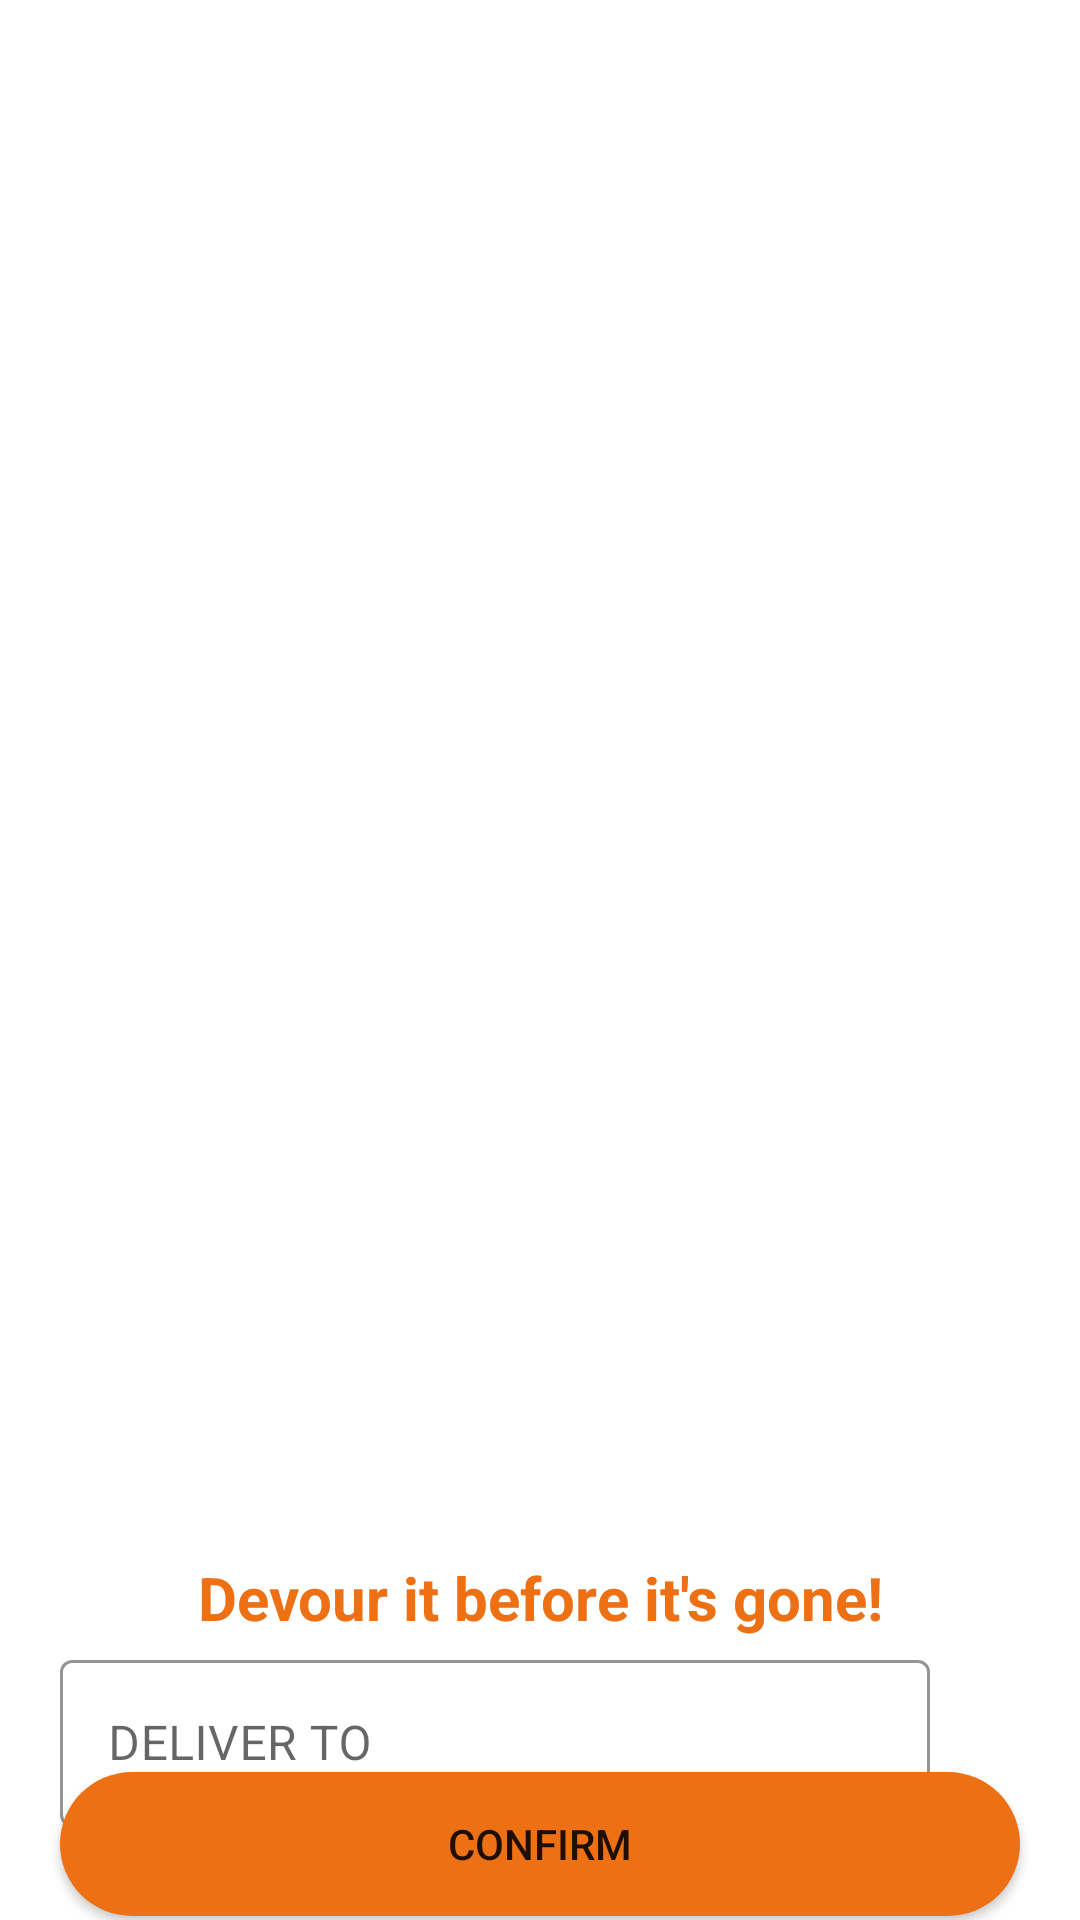

Layout XML and referenced resources for this Android screen:
<!-- AndroidManifest.xml: application theme Theme.SaveTheFood -->
<!-- res/layout/activity_order.xml -->
<?xml version="1.0" encoding="utf-8"?>
<androidx.constraintlayout.widget.ConstraintLayout xmlns:android="http://schemas.android.com/apk/res/android"
    xmlns:app="http://schemas.android.com/apk/res-auto"
    xmlns:tools="http://schemas.android.com/tools"
    android:layout_width="match_parent"
    android:layout_height="match_parent"
    tools:context=".order">

    <ImageView
        android:id="@+id/imageodr"
        android:layout_width="250dp"
        android:layout_height="250dp"
        android:src="@drawable/ic_baseline_image_24"

        app:layout_constraintEnd_toEndOf="parent"
        app:layout_constraintStart_toStartOf="parent"
        android:layout_marginTop="20dp"
        app:layout_constraintTop_toTopOf="parent"></ImageView>

    <LinearLayout
        android:id="@+id/linearLayoutodr"
        android:layout_width="wrap_content"
        android:layout_height="wrap_content"
        android:layout_marginTop="30dp"
        android:orientation="vertical"

        app:layout_constraintEnd_toEndOf="parent"
        app:layout_constraintStart_toStartOf="parent"
        app:layout_constraintTop_toBottomOf="@+id/imageodr">

        <TextView
            android:id="@+id/odr_name"
            android:layout_width="match_parent"
            android:layout_height="wrap_content"
            android:layout_marginBottom="10dp"
            android:textSize="20dp"
            android:textStyle="bold"></TextView>

        <TextView
            android:id="@+id/odr_rest"
            android:layout_width="match_parent"
            android:layout_height="wrap_content"
            android:layout_marginBottom="10dp"
            android:textSize="20dp"
            android:textStyle="bold"></TextView>

        <TextView
            android:id="@+id/odr_price"
            android:layout_width="match_parent"
            android:layout_height="wrap_content"
            android:layout_marginBottom="10dp"
            android:textSize="20dp"
            android:textStyle="bold"></TextView>

        <TextView
            android:id="@+id/odr_date"
            android:layout_width="match_parent"
            android:layout_height="wrap_content"
            android:layout_marginBottom="10dp"
            android:textSize="20dp"
            android:textStyle="bold"></TextView>

        <TextView
            android:id="@+id/odr_pickup"
            android:layout_width="match_parent"
            android:layout_height="wrap_content"

            android:layout_marginBottom="10dp"
            android:textSize="18dp"
            android:textStyle="bold"></TextView>

        <TextView
            android:id="@+id/odr_id"
            android:layout_width="match_parent"
            android:layout_height="wrap_content"

            android:layout_marginBottom="10dp"
            android:textSize="18dp"
            android:textStyle="bold"></TextView>

    </LinearLayout>

    <TextView

        android:layout_width="match_parent"
        android:layout_height="wrap_content"
        android:text="Devour it before it's gone!"
        android:textAlignment="center"
        android:textColor="@color/orange"
        android:textSize="20sp"
        android:textStyle="bold"
        app:layout_constraintBottom_toTopOf="@+id/constraintLayout"
        app:layout_constraintTop_toBottomOf="@+id/linearLayoutodr">

    </TextView>


    <androidx.constraintlayout.widget.ConstraintLayout
        android:id="@+id/constraintLayout"
        android:layout_width="match_parent"

        android:layout_height="wrap_content"
        android:layout_marginLeft="20dp"


        app:layout_constraintBottom_toBottomOf="parent"
        app:layout_constraintEnd_toEndOf="parent"
        app:layout_constraintStart_toStartOf="parent"
        app:layout_constraintTop_toBottomOf="@+id/linearLayoutodr">

        <com.google.android.material.textfield.TextInputLayout
            android:id="@+id/sign_textInputEditText_odr"
            style="@style/Widget.MaterialComponents.TextInputLayout.OutlinedBox"

            android:layout_width="0dp"

            android:layout_height="wrap_content"
            android:hint="DELIVER TO"
            app:boxStrokeColor="@color/button_color"
            app:layout_constraintBottom_toBottomOf="parent"

            app:layout_constraintEnd_toStartOf="@+id/odr_icon"
            app:layout_constraintStart_toStartOf="parent"
            app:layout_constraintTop_toTopOf="parent">

            <com.google.android.material.textfield.TextInputEditText
                android:id="@+id/odr_location"
                android:layout_width="match_parent"
                android:layout_height="wrap_content"
                android:inputType="text" />

        </com.google.android.material.textfield.TextInputLayout>

        <ImageView
            android:id="@+id/odr_icon"
            android:layout_width="50dp"
            android:layout_height="0dp"
            android:padding="8dp"
            android:src="@drawable/ic_baseline_location_on_24"
            app:layout_constraintBottom_toBottomOf="parent"
            app:layout_constraintEnd_toEndOf="parent"
            app:layout_constraintTop_toTopOf="parent"></ImageView>
    </androidx.constraintlayout.widget.ConstraintLayout>

    <Button
        android:id="@+id/oder_confirm"
        android:layout_width="match_parent"
        android:layout_height="wrap_content"

        android:layout_marginLeft="20dp"
        android:layout_marginRight="20dp"
        android:layout_marginBottom="20dp"
        android:background="@drawable/radius_button"
        android:text="Confirm"

        app:layout_constraintBottom_toBottomOf="parent"
        app:layout_constraintTop_toBottomOf="@+id/constraintLayout"
        tools:layout_editor_absoluteX="25dp"></Button>

</androidx.constraintlayout.widget.ConstraintLayout>
<!-- resources referenced by this layout -->
<resources>
  <color name="button_color">#ED7014</color>
  <color name="orange">#ED7014</color>
  <!-- drawable radius_button (drawable) -->
  <?xml version="1.0" encoding="utf-8"?>
  <shape xmlns:android="http://schemas.android.com/apk/res/android"
      android:shape="rectangle" android:padding="10dp">
      <solid android:color="@color/button_color"/>
      <corners android:radius="50dp"/>
  </shape>
  <style name="Theme.SaveTheFood" parent="Theme.MaterialComponents.DayNight.DarkActionBar">
          
          <item name="colorPrimary">@color/reddeep</item>
          <item name="colorPrimaryVariant">@color/red</item>
          <item name="colorOnPrimary">@color/white</item>
          
          <item name="colorSecondary">@color/teal_200</item>
          <item name="colorSecondaryVariant">@color/teal_700</item>
          <item name="colorOnSecondary">@color/black</item>
          
          <item name="android:statusBarColor" tools:targetApi="l">?attr/colorPrimaryVariant</item>
          
          <item name="bottomSheetDialogTheme">@style/AppBottomSheetDialogTheme</item>
      </style>
  <color name="reddeep">#D0312D</color>
  <color name="red">#900603</color>
  <color name="white">#FFFFFFFF</color>
  <color name="teal_200">#FF03DAC5</color>
  <color name="teal_700">#FF018786</color>
  <color name="black">#FF000000</color>
  <style name="AppBottomSheetDialogTheme" parent="Theme.Design.Light.BottomSheetDialog">
          <item name="bottomSheetStyle">@style/AppModalStyle</item>
      </style>
  <style name="AppModalStyle" parent="Widget.Design.BottomSheet.Modal">
          <item name="colorPrimary">@color/reddeep</item>
          <item name="colorPrimaryVariant">@color/red</item>
          <item name="android:background">@drawable/round_bg</item>
      </style>
</resources>
